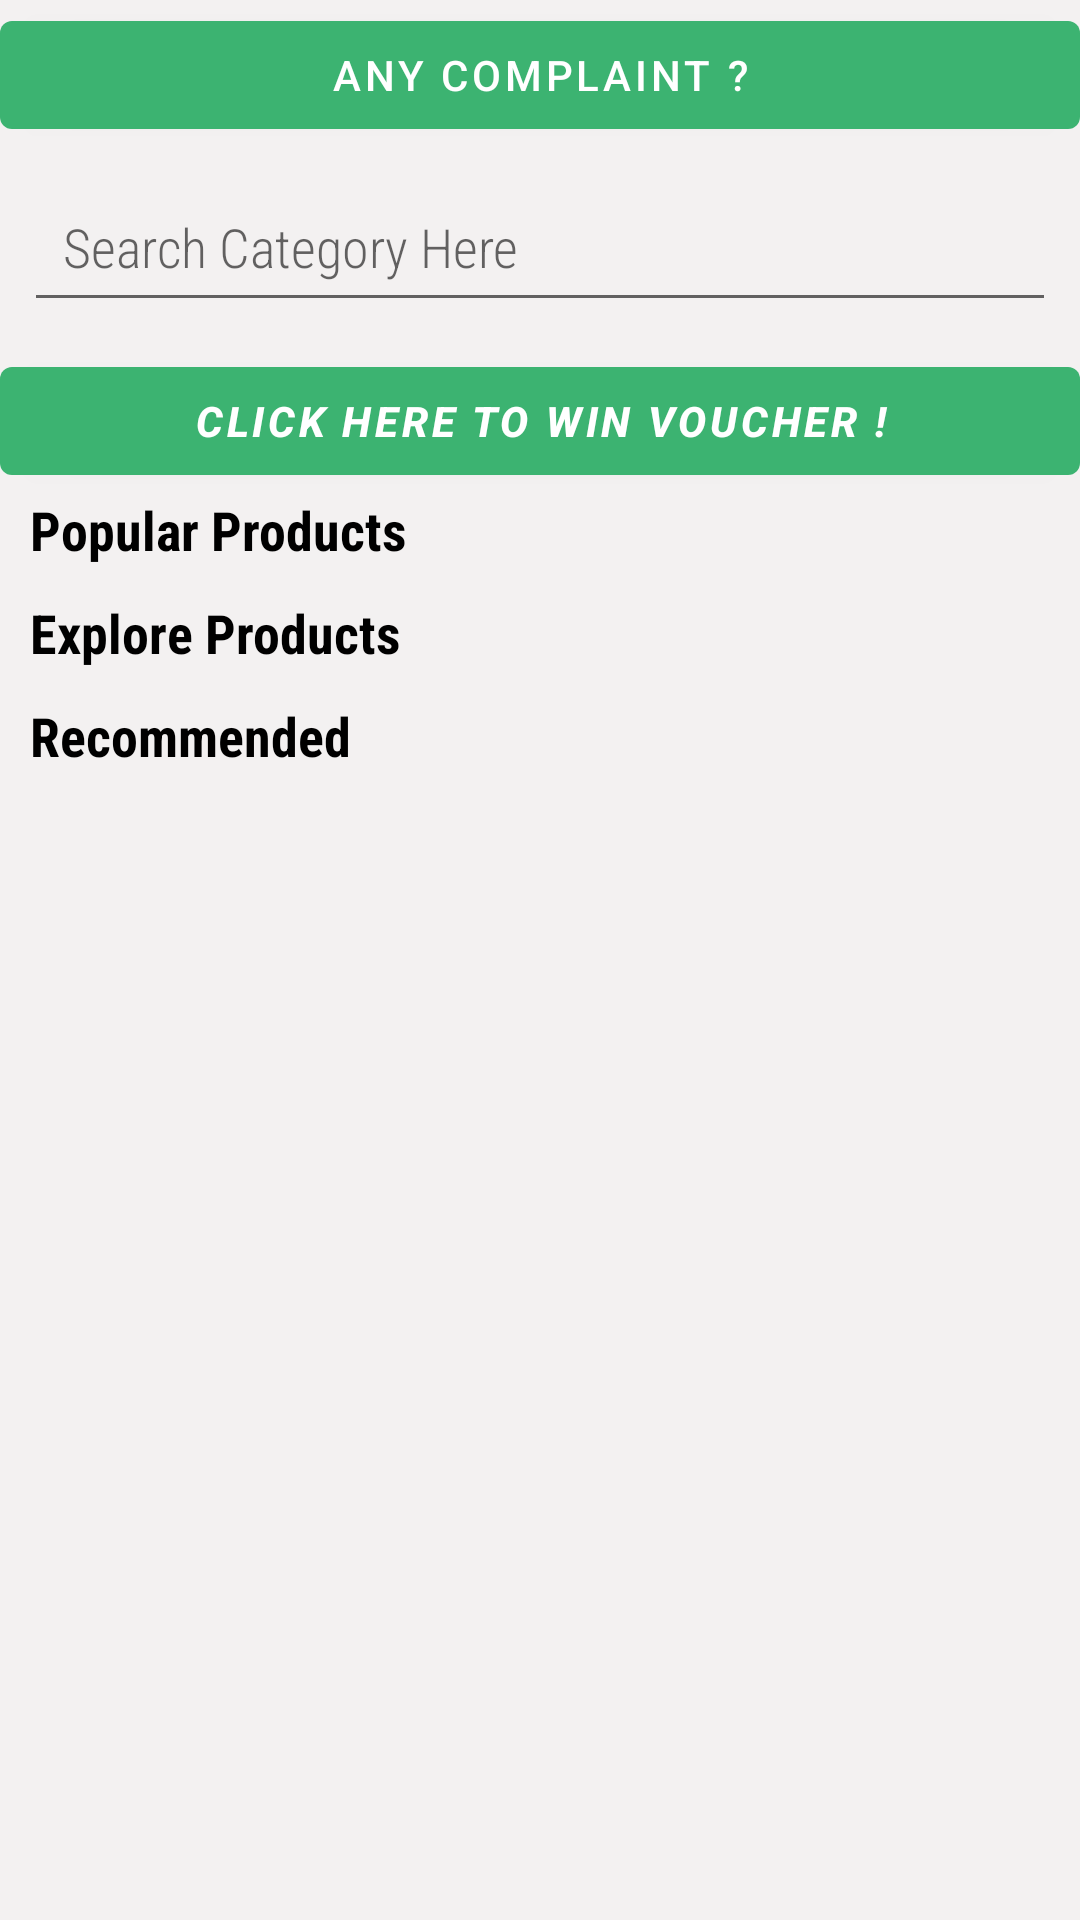

Write the Android layout XML for this screen, with the resource values it uses.
<!-- AndroidManifest.xml: application theme Theme.Mobileproject -->
<!-- res/layout/fragment_home.xml -->
<?xml version="1.0" encoding="utf-8"?>
<ScrollView xmlns:android="http://schemas.android.com/apk/res/android"
    xmlns:tools="http://schemas.android.com/tools"
    android:layout_width="match_parent"
    android:layout_height="match_parent"
    android:background="#F3F1F1"
    tools:context=".fragment.fragment_home">

    
    <LinearLayout
        android:layout_width="match_parent"
        android:layout_height="wrap_content"
        android:orientation="vertical">

        <Button
            android:layout_width="match_parent"
            android:layout_height="wrap_content"
            android:layout_marginTop="1dp"
            android:text="Any Complaint ?"
            android:id="@+id/complain_button"/>

        <EditText
            android:elevation="3dp"
            android:id="@+id/search_box"
            android:layout_width="match_parent"
            android:layout_height="wrap_content"
            android:layout_margin="8dp"
            android:drawableLeft="@drawable/ic_baseline_search_24"
            android:padding="13dp"
            android:hint="Search Category Here"
            android:fontFamily="sans-serif-condensed-light"
            android:drawablePadding="5dp"/>

        <androidx.recyclerview.widget.RecyclerView
            android:layout_width="match_parent"
            android:layout_height="match_parent"
            android:id="@+id/search_rec"
            android:layout_marginRight="10dp"
            android:layout_marginLeft="10dp"/>

        <Button
            android:layout_width="match_parent"
            android:layout_height="wrap_content"
            android:layout_marginTop="1dp"
            android:text="CLICK HERE TO WIN VOUCHER !"
            android:textStyle="bold|italic"
            android:id="@+id/voucher_button"/>

        <LinearLayout
            android:layout_width="match_parent"
            android:layout_height="wrap_content"
            android:orientation="horizontal"
            android:weightSum="2"
            android:layout_marginLeft="10dp"
            android:layout_marginRight="10dp">

            <TextView
                android:layout_width="match_parent"
                android:layout_height="wrap_content"
                android:layout_weight="1"
                android:text="Popular Products"
                android:textSize="18sp"
                android:textStyle="bold"
                android:fontFamily="sans-serif-condensed"
                android:textColor="@color/black"/>



        </LinearLayout>

        <androidx.recyclerview.widget.RecyclerView
            android:layout_width="match_parent"
            android:layout_height="wrap_content"
            android:layout_margin="5dp"
            android:id="@+id/pop_rec"/>

        <LinearLayout
            android:layout_width="match_parent"
            android:layout_height="wrap_content"
            android:orientation="horizontal"
            android:weightSum="2"
            android:layout_marginLeft="10dp"
            android:layout_marginRight="10dp">

            <TextView
                android:layout_width="match_parent"
                android:layout_height="wrap_content"
                android:layout_weight="1"
                android:text="Explore Products"
                android:textSize="18sp"
                android:textStyle="bold"
                android:fontFamily="sans-serif-condensed"
                android:textColor="@color/black"/>



        </LinearLayout>

        <androidx.recyclerview.widget.RecyclerView
            android:layout_width="match_parent"
            android:layout_height="wrap_content"
            android:layout_margin="5dp"
            android:id="@+id/explore_rec"/>
        <LinearLayout
            android:layout_width="match_parent"
            android:layout_height="wrap_content"
            android:orientation="horizontal"
            android:weightSum="2"
            android:layout_marginLeft="10dp"
            android:layout_marginRight="10dp">

            <TextView
                android:layout_width="match_parent"
                android:layout_height="wrap_content"
                android:layout_weight="1"
                android:text="Recommended"
                android:textSize="18sp"
                android:textStyle="bold"
                android:fontFamily="sans-serif-condensed"
                android:textColor="@color/black"/>



        </LinearLayout>

        <androidx.recyclerview.widget.RecyclerView
            android:layout_width="match_parent"
            android:layout_height="wrap_content"
            android:layout_margin="5dp"
            android:id="@+id/recommend_rec"/>

    </LinearLayout>

</ScrollView>
<!-- resources referenced by this layout -->
<resources>
  <color name="black">#FF000000</color>
  <style name="Theme.Mobileproject" parent="Theme.MaterialComponents.DayNight.DarkActionBar">
          
          <item name="colorPrimary">@color/colorPrimary</item>
          <item name="colorPrimaryDark">@color/colorPrimaryDark</item>
          <item name="colorAccent">@color/colorAccent</item>
          
          <item name="colorSecondary">@color/colorPrimary</item>
          <item name="colorSecondaryVariant">@color/colorPrimaryDark</item>
          <item name="colorOnSecondary">@color/colorAccent</item>
          
          <item name="android:statusBarColor" tools:targetApi="l">@color/colorPrimaryDark</item>
          
  
      </style>
  <color name="colorPrimary">#3CB371</color>
  <color name="colorPrimaryDark">#3CB371</color>
  <color name="colorAccent">#4CAF50</color>
</resources>
